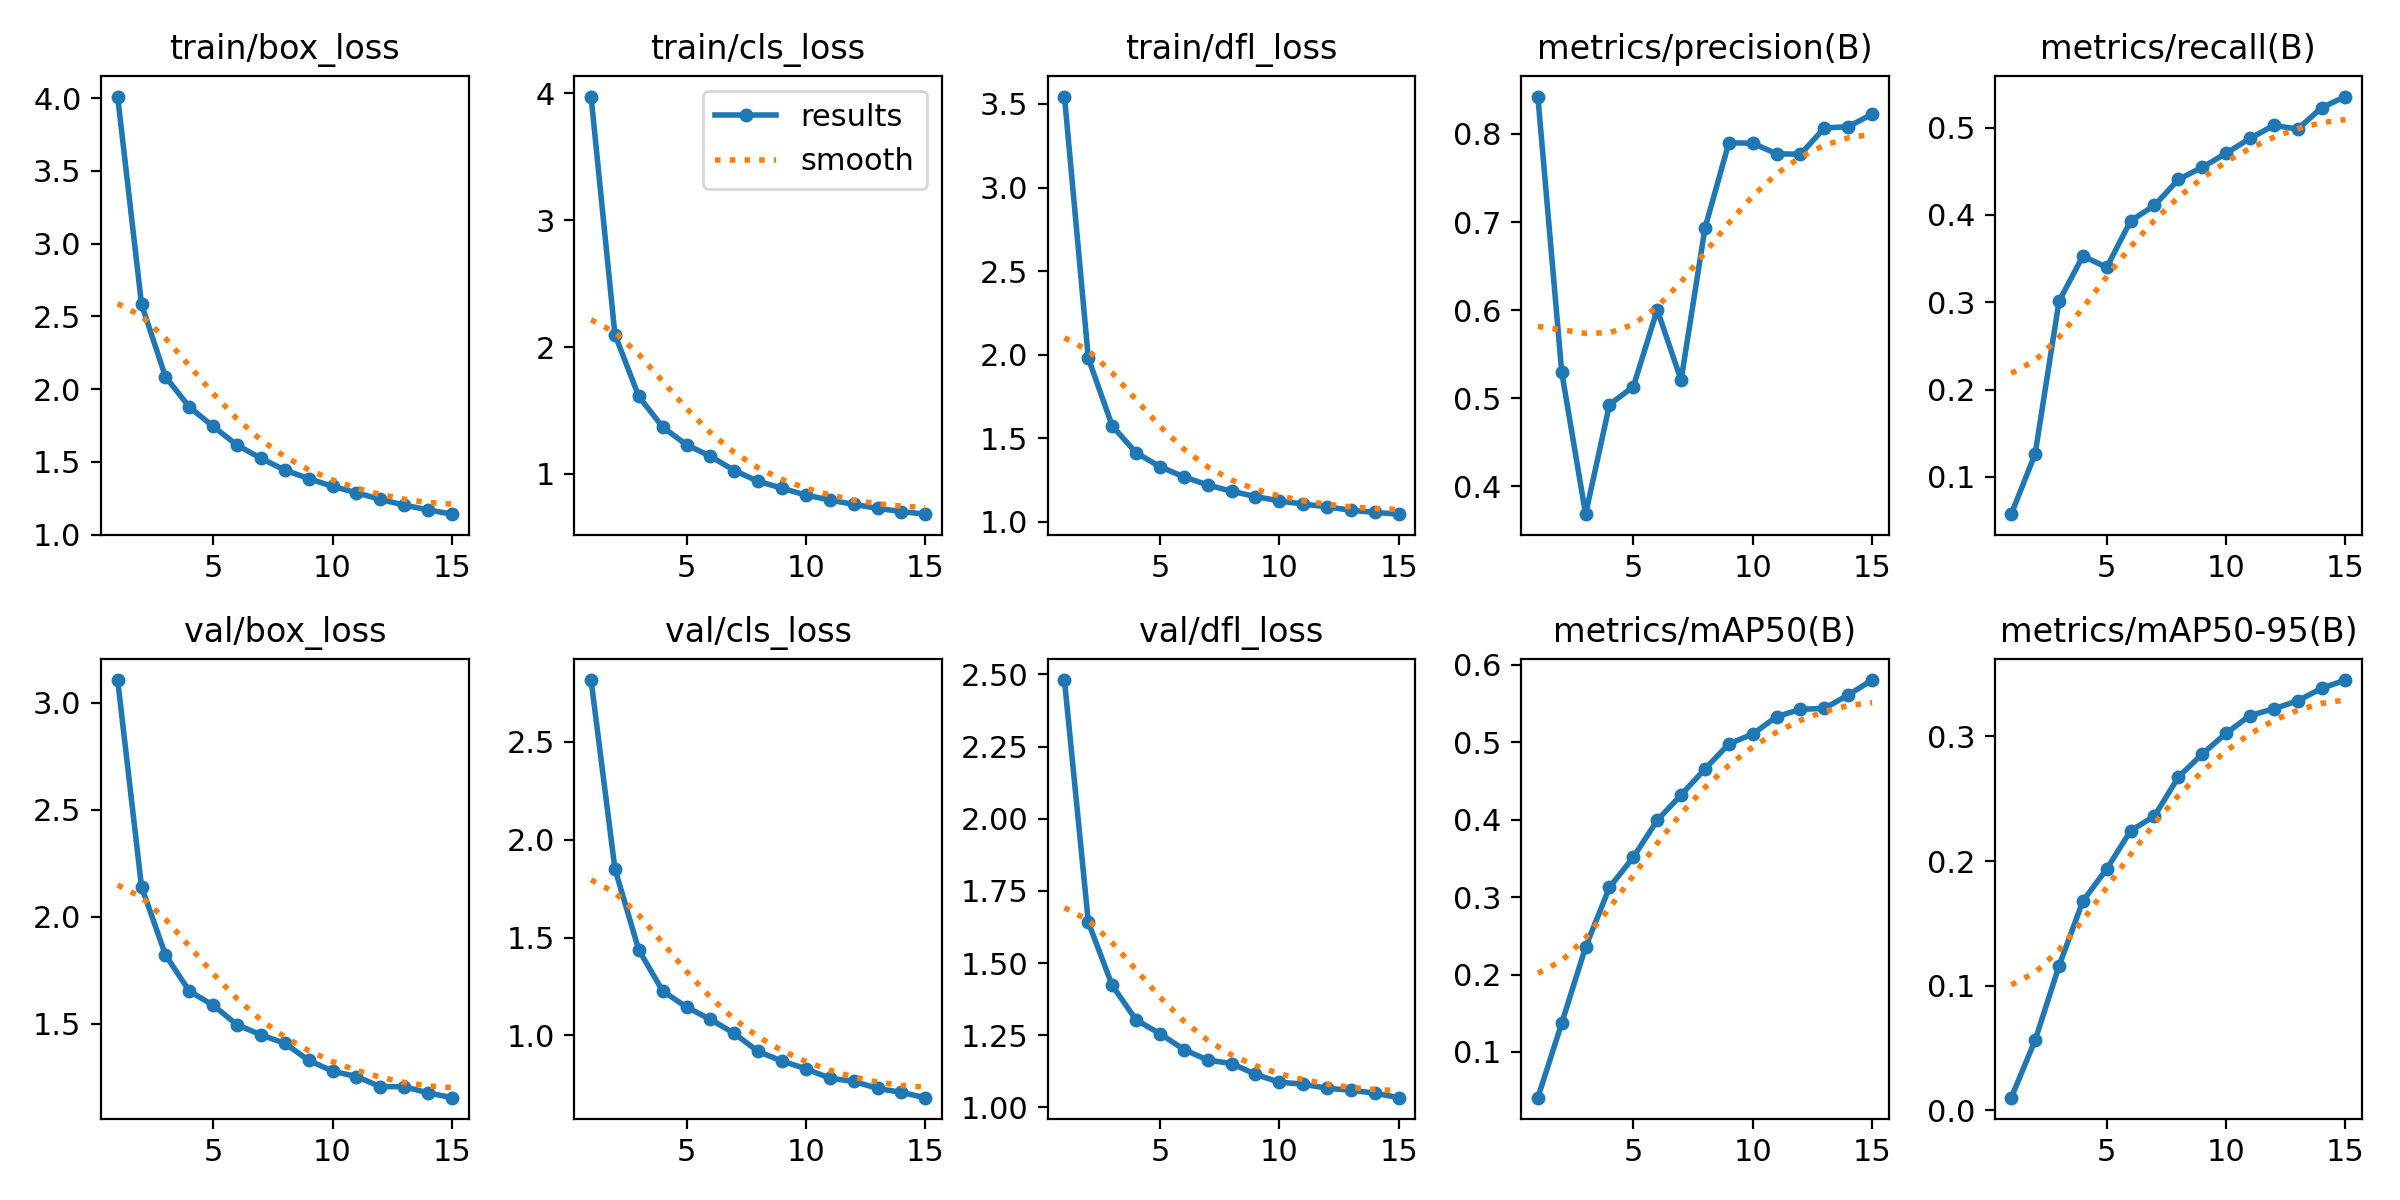

Data behind this chart, as committed beside it:
epoch, train/box_loss, train/cls_loss, train/dfl_loss, metrics/precision(B), metrics/recall(B), metrics/mAP50(B), metrics/mAP50-95(B), val/box_loss, val/cls_loss, val/dfl_loss, lr/pg0, lr/pg1, lr/pg2
1, 4.011, 3.974, 3.544, 0.8425, 0.05729, 0.04097, 0.01019, 3.106, 2.816, 2.48, 0.0002554, 0.0002554, 0.0002554
2, 2.583, 2.098, 1.979, 0.5295, 0.1264, 0.1372, 0.05634, 2.14, 1.85, 1.641, 0.000478, 0.000478, 0.000478
3, 2.086, 1.611, 1.574, 0.3682, 0.3009, 0.2356, 0.1158, 1.823, 1.436, 1.423, 0.0006667, 0.0006667, 0.0006667
4, 1.878, 1.369, 1.414, 0.4926, 0.3529, 0.3126, 0.1679, 1.653, 1.227, 1.303, 0.0006167, 0.0006167, 0.0006167
5, 1.744, 1.23, 1.33, 0.5131, 0.3399, 0.3516, 0.1938, 1.588, 1.145, 1.256, 0.0006167, 0.0006167, 0.0006167
6, 1.616, 1.14, 1.27, 0.6004, 0.3931, 0.3993, 0.2243, 1.496, 1.082, 1.201, 0.000566, 0.000566, 0.000566
7, 1.525, 1.027, 1.221, 0.5205, 0.4108, 0.432, 0.2362, 1.449, 1.01, 1.164, 0.0005152, 0.0005152, 0.0005152
8, 1.444, 0.9421, 1.183, 0.6931, 0.4406, 0.4656, 0.2674, 1.41, 0.9175, 1.152, 0.0004645, 0.0004645, 0.0004645
9, 1.386, 0.8872, 1.151, 0.79, 0.4545, 0.4979, 0.2859, 1.33, 0.8685, 1.115, 0.0004137, 0.0004137, 0.0004137
10, 1.332, 0.8335, 1.125, 0.7895, 0.4705, 0.5107, 0.3026, 1.28, 0.8292, 1.087, 0.000363, 0.000363, 0.000363
11, 1.288, 0.7944, 1.107, 0.7775, 0.4876, 0.5331, 0.3168, 1.254, 0.781, 1.081, 0.0003122, 0.0003122, 0.0003122
12, 1.243, 0.76, 1.09, 0.7769, 0.5025, 0.5427, 0.3222, 1.208, 0.7646, 1.066, 0.0002615, 0.0002615, 0.0002615
13, 1.203, 0.7289, 1.069, 0.8067, 0.4982, 0.5438, 0.3286, 1.206, 0.7291, 1.06, 0.0002107, 0.0002107, 0.0002107
14, 1.171, 0.7032, 1.057, 0.8083, 0.5227, 0.5611, 0.3387, 1.178, 0.7083, 1.05, 0.00016, 0.00016, 0.00016
15, 1.141, 0.6829, 1.046, 0.8225, 0.5355, 0.5805, 0.3453, 1.156, 0.6815, 1.034, 0.0001092, 0.0001092, 0.0001092
